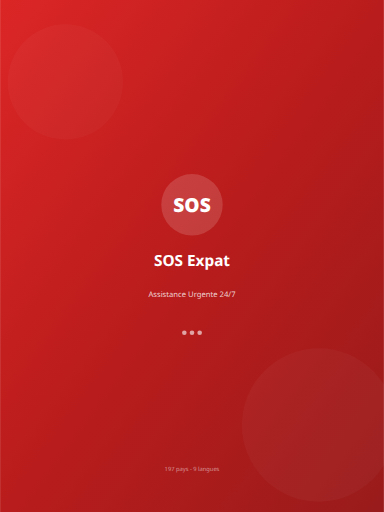
t = 0.00 s
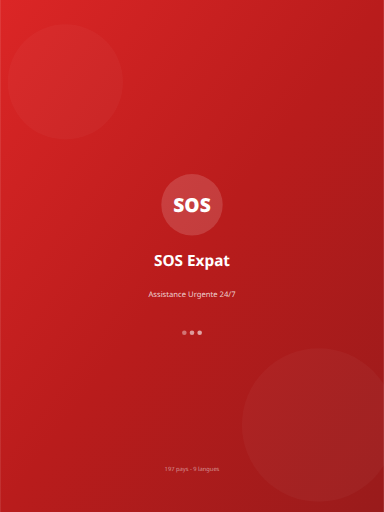
t = 0.38 s
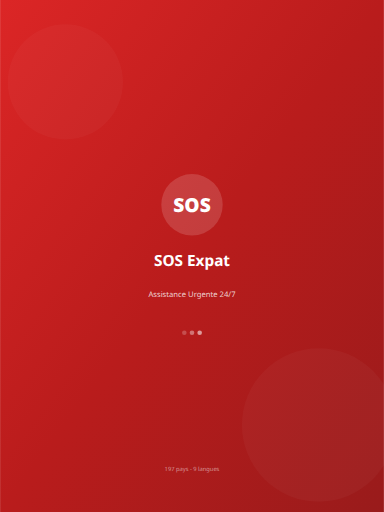
t = 0.68 s
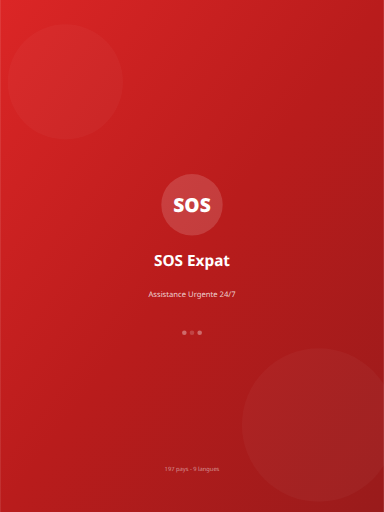
t = 1.05 s
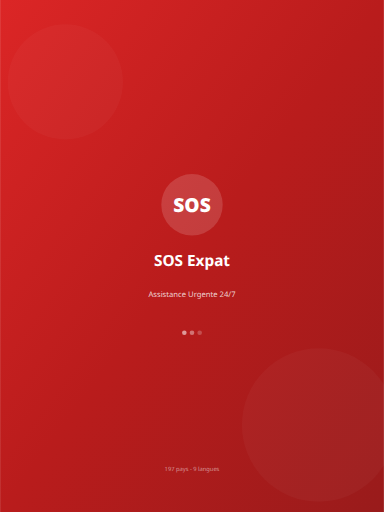
t = 1.43 s
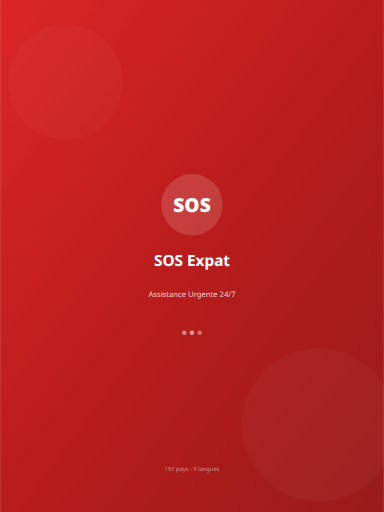
t = 1.73 s

The animated SVG that drew these frames (rendered in a browser with its animation timeline set to each time). Animation: 3 SMIL elements (animate=3); one cycle of 2.10 s, repeats indefinitely.

<svg xmlns="http://www.w3.org/2000/svg" viewBox="0 0 2048 2732" width="2048" height="2732">
  <defs>
    <linearGradient id="bg" x1="0%" y1="0%" x2="100%" y2="100%">
      <stop offset="0%" style="stop-color:#dc2626"/>
      <stop offset="50%" style="stop-color:#b91c1c"/>
      <stop offset="100%" style="stop-color:#991b1b"/>
    </linearGradient>
  </defs>
  <rect width="2048" height="2732" fill="url(#bg)"/>
  <circle cx="348.16" cy="437.12" r="307.2" fill="rgba(255,255,255,0.03)"/>
  <circle cx="1699.84" cy="2267.56" r="409.6" fill="rgba(255,255,255,0.03)"/>
  <g transform="translate(1024, 1092.8)">
    <circle cx="0" cy="0" r="163.84" fill="rgba(255,255,255,0.15)"/>
    <text x="0" y="40.96" text-anchor="middle" fill="white" font-family="system-ui,-apple-system,sans-serif" font-size="102.4" font-weight="900">SOS</text>
  </g>
  <text x="1024" y="1420.64" text-anchor="middle" fill="white" font-family="system-ui,-apple-system,sans-serif" font-size="81.92" font-weight="700">SOS Expat</text>
  <text x="1024" y="1584.56" text-anchor="middle" fill="rgba(255,255,255,0.8)" font-family="system-ui,-apple-system,sans-serif" font-size="40.96">Assistance Urgente 24/7</text>
  <g transform="translate(1024, 1775.8)">
    <circle cx="-40.96" cy="0" r="12.288" fill="rgba(255,255,255,0.6)"><animate attributeName="opacity" values="1;0.3;1" dur="1.5s" repeatCount="indefinite" begin="0s"/></circle>
    <circle cx="0" cy="0" r="12.288" fill="rgba(255,255,255,0.6)"><animate attributeName="opacity" values="1;0.3;1" dur="1.5s" repeatCount="indefinite" begin="0.3s"/></circle>
    <circle cx="40.96" cy="0" r="12.288" fill="rgba(255,255,255,0.6)"><animate attributeName="opacity" values="1;0.3;1" dur="1.5s" repeatCount="indefinite" begin="0.6s"/></circle>
  </g>
  <text x="1024" y="2513.44" text-anchor="middle" fill="rgba(255,255,255,0.5)" font-family="system-ui,-apple-system,sans-serif" font-size="30.72">197 pays - 9 langues</text>
</svg>